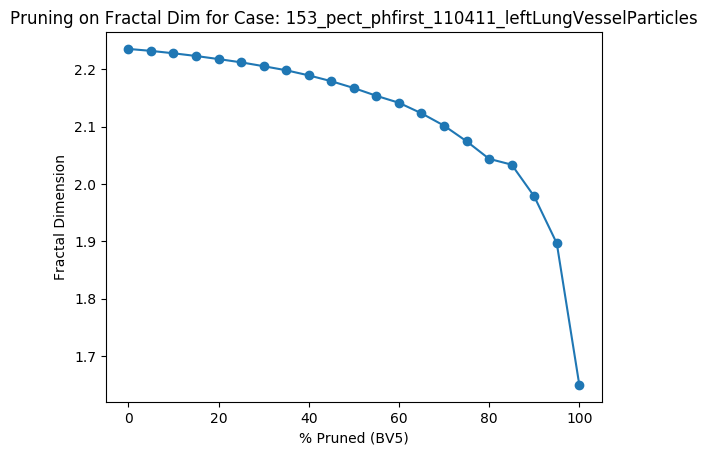

Data behind this chart, as committed beside it:
Percent Threshold (BV5), Fractal Dimension
0, 2.236
5, 2.232
10, 2.228
15, 2.224
20, 2.218
25, 2.212
30, 2.206
35, 2.199
40, 2.19
45, 2.18
50, 2.168
55, 2.154
60, 2.142
65, 2.123
70, 2.102
75, 2.075
80, 2.044
85, 2.034
90, 1.978
95, 1.897
100, 1.649
